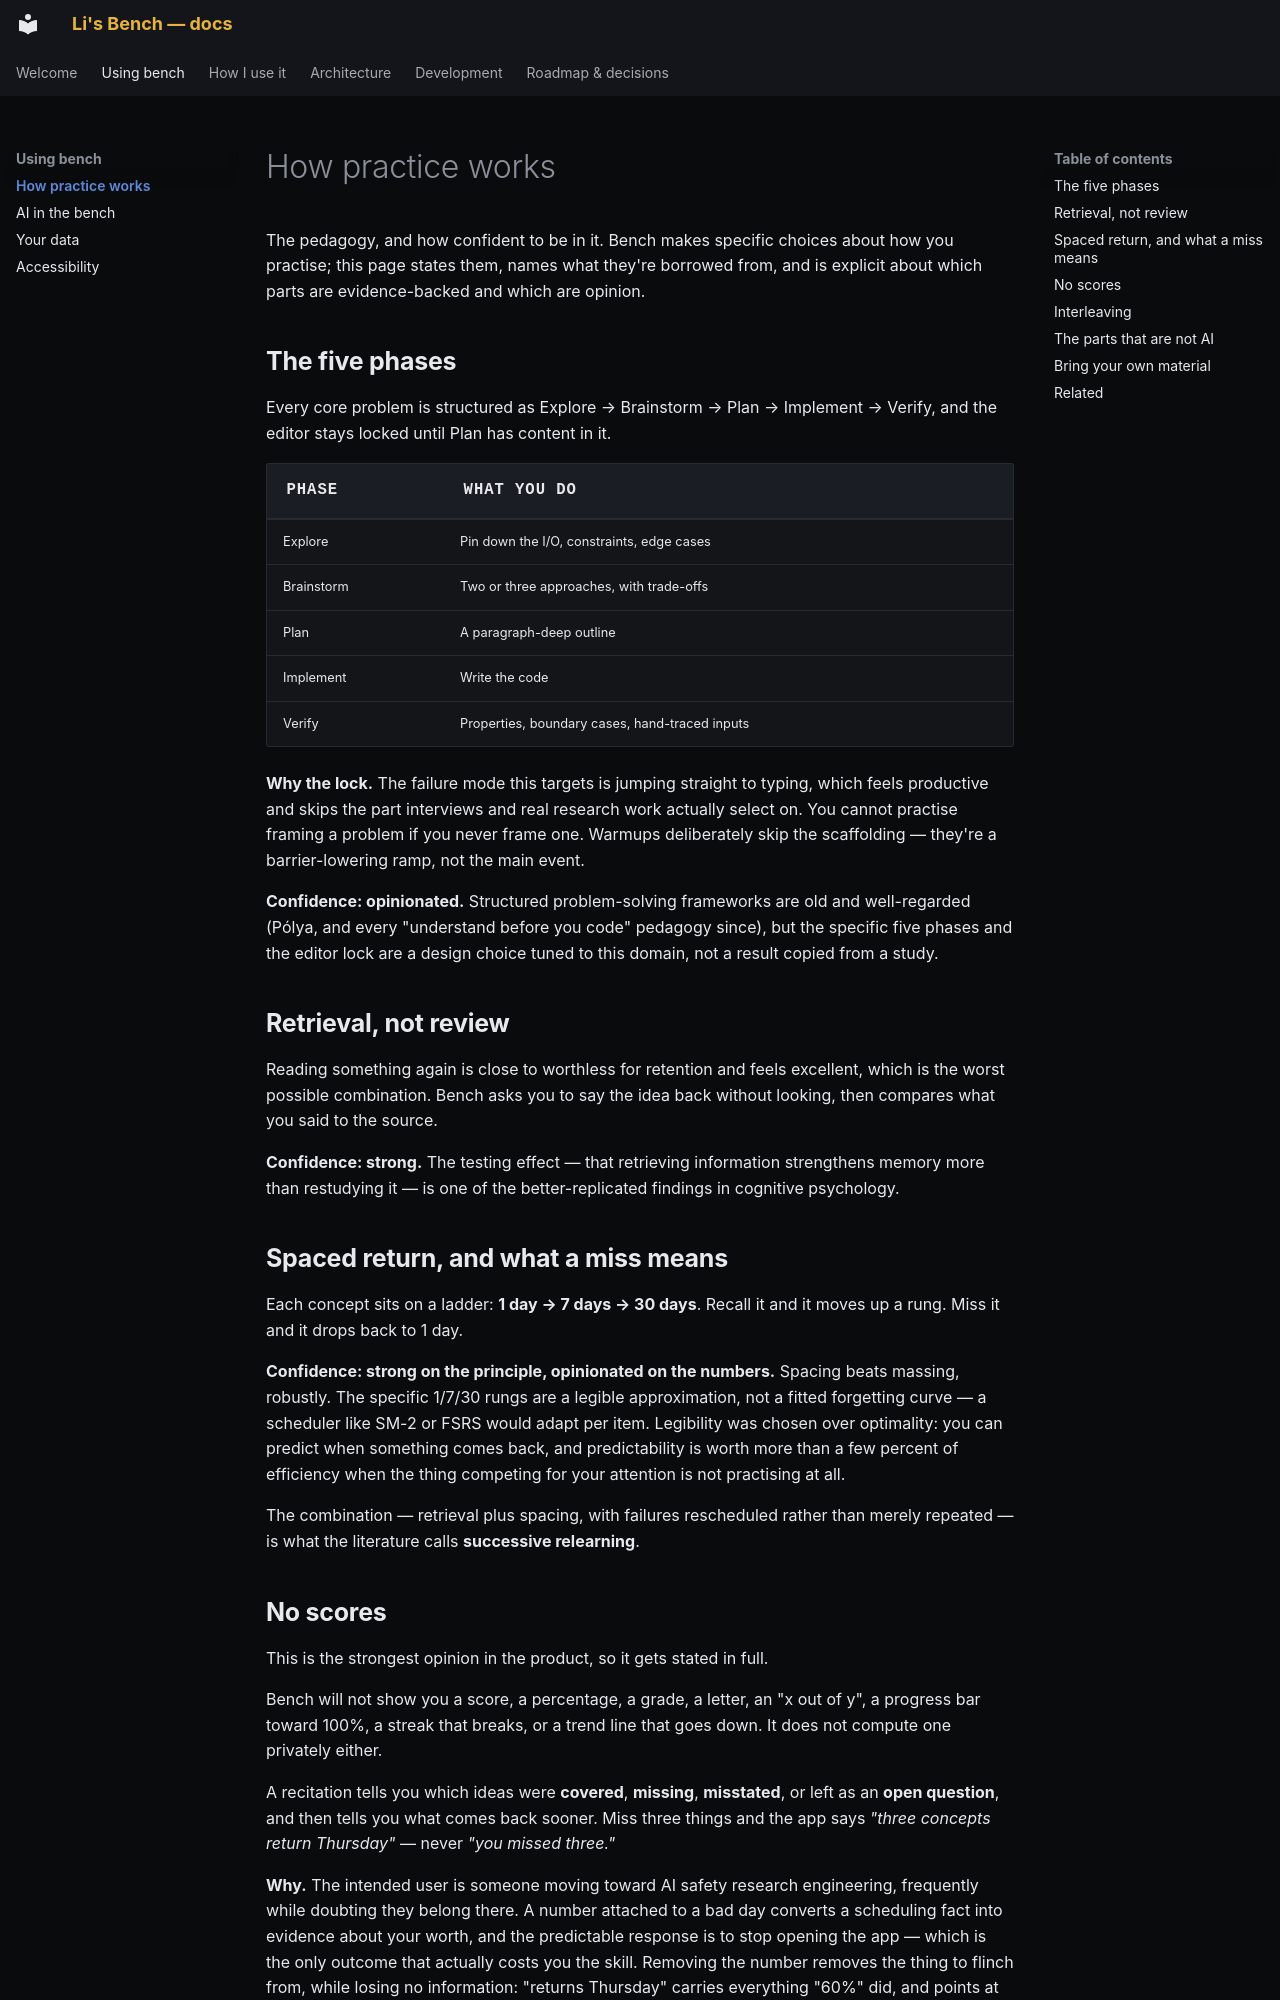

repository: pact-safety/bench · page: using/how-practice-works/index.html · generator: mkdocs

# How practice works

The pedagogy, and how confident to be in it. Bench makes specific choices about
how you practise; this page states them, names what they're borrowed from, and
is explicit about which parts are evidence-backed and which are opinion.

## The five phases

Every core problem is structured as Explore → Brainstorm → Plan → Implement →
Verify, and the editor stays locked until Plan has content in it.

| Phase | What you do |
|---|---|
| Explore | Pin down the I/O, constraints, edge cases |
| Brainstorm | Two or three approaches, with trade-offs |
| Plan | A paragraph-deep outline |
| Implement | Write the code |
| Verify | Properties, boundary cases, hand-traced inputs |

**Why the lock.** The failure mode this targets is jumping straight to typing,
which feels productive and skips the part interviews and real research work
actually select on. You cannot practise framing a problem if you never frame
one. Warmups deliberately skip the scaffolding — they're a barrier-lowering
ramp, not the main event.

**Confidence: opinionated.** Structured problem-solving frameworks are old and
well-regarded (Pólya, and every "understand before you code" pedagogy since),
but the specific five phases and the editor lock are a design choice tuned to
this domain, not a result copied from a study.

## Retrieval, not review

Reading something again is close to worthless for retention and feels
excellent, which is the worst possible combination. Bench asks you to say the
idea back without looking, then compares what you said to the source.

**Confidence: strong.** The testing effect — that retrieving information
strengthens memory more than restudying it — is one of the better-replicated
findings in cognitive psychology.

## Spaced return, and what a miss means

Each concept sits on a ladder: **1 day → 7 days → 30 days**. Recall it and it
moves up a rung. Miss it and it drops back to 1 day.

**Confidence: strong on the principle, opinionated on the numbers.** Spacing
beats massing, robustly. The specific 1/7/30 rungs are a legible approximation,
not a fitted forgetting curve — a scheduler like SM-2 or FSRS would adapt per
item. Legibility was chosen over optimality: you can predict when something
comes back, and predictability is worth more than a few percent of efficiency
when the thing competing for your attention is not practising at all.

The combination — retrieval plus spacing, with failures rescheduled rather than
merely repeated — is what the literature calls **successive relearning**.
